Run: headless pygame with SDL's dummy video driver; simulated clock (each Clock.tick advances the game by its frame time, no real sleeping); random seed 0; keys injected as events and as key.get_pressed() state; mouse plan: one left click at the window centre at the start of phase 2, then a move to the lower-right quarter at the start of phase 3.
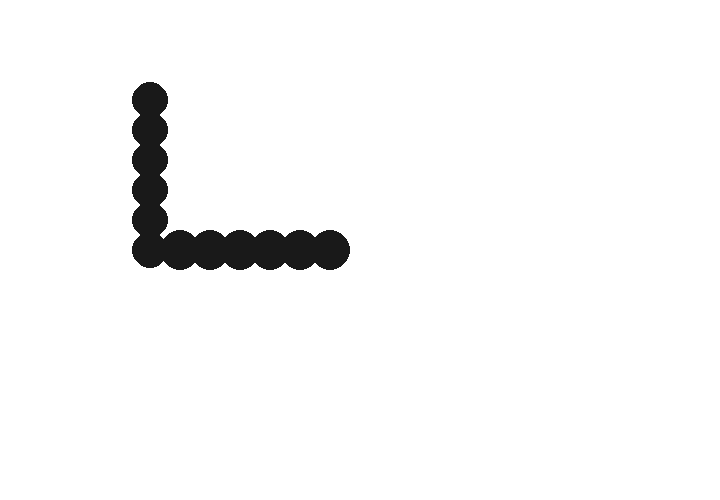
Frame 1 of 4 · flips 1–60 · no input
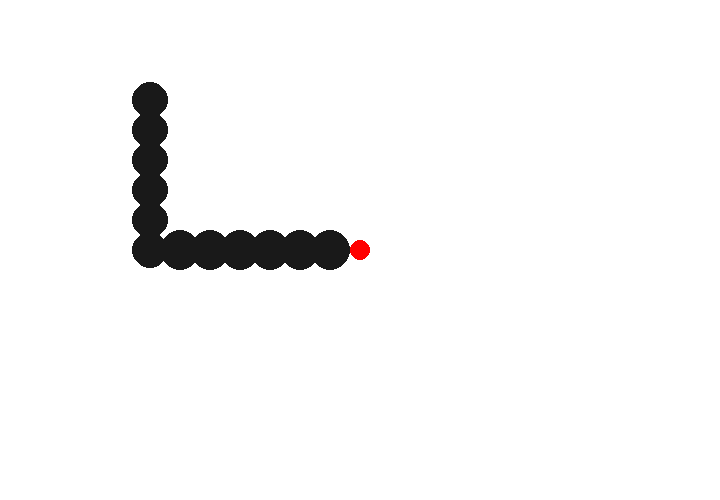
Frame 2 of 4 · flips 61–180 · clicked the window centre · tapped SPACE, RETURN · held RIGHT (→), D
Frame 3 of 4 · flips 181–300 · moved the mouse to the lower-right quarter · held DOWN (↓), S · screen unchanged from frame 2, image omitted
Frame 4 of 4 · flips 301–420 · held LEFT (←), A, UP (↑), W · screen unchanged from frame 3, image omitted

The pygame program that drew these frames:

import math, sys, pygame, random
from math import *
from pygame import *

class Node(object):
    def __init__(self, point, parent, cost=0):
        super(Node, self).__init__()
        self.point = point
        self.parent = parent
        self.cost = cost;

XDIM = 720
YDIM = 500
windowSize = [XDIM, YDIM]
delta = 10.0
GAME_LEVEL = 1
GOAL_RADIUS = 10
MIN_DISTANCE_TO_ADD = 1.0
NUMNODES = 5000
FPS = 1000
pygame.init()
fpsClock = pygame.time.Clock()
screen = pygame.display.set_mode(windowSize)
white = 255, 255, 255
black = 25, 25, 25
red = 255, 0, 0
blue = 0, 128, 0
green = 0, 0, 255
cyan = 0,180,105

count = 0
rectObs = []
obs = []

def dist(p1,p2):    #distance between two points
    return sqrt((p1[0]-p2[0])*(p1[0]-p2[0])+(p1[1]-p2[1])*(p1[1]-p2[1]))

def point_circle_collision(p1, p2, radius):
    distance = dist(p1,p2)
    if (distance <= radius):
        return True
    return False

def step_from_to(p1,p2):
    if dist(p1,p2) < delta:
        return p2
    else:
        theta = atan2(p2[1]-p1[1],p2[0]-p1[0])
        return p1[0] + delta*cos(theta), p1[1] + delta*sin(theta)

def collides(p):    #check if point collides with the obstacle
    for rect in rectObs:
        if rect.collidepoint(p) == True:
            return True
    return pointCollides(p)
	
def pointCollides(p):
    for circle in obs:
        cen, rad = circle
        if(dist(p,cen)<=rad):
            return True
    return False	

'''def lineRectCollides(p1, p2):
    a = p2[1] - p1[1]
    b = -(p2[0] - p1[0])
    c = -b * p2[1] - a * p2[0]
    for rect in rectObs:
        x1, y1 = rect.left, rect.top
        x2, y2 = rect.width + x1, rect.height + y1
        if((p1[0] < x1 and p2[0] < x1) or (p1[0] > x2 and p2[0] > x2)):
            continue
        elif((p1[1] < y1 and p2[1] < y1) or (p1[1] > y2 and p2[1] > y2)):
            continue
        x3 = -(b * y1 + c) / a
        x4 = -(b * y2 + c) / a
        y3 = -(a * x1 + c) / b
        y4 = -(a * x2 + c) / b
        if(a * y1 >= )
    return False'''
	
def lineCollides(p1, p2):
    global obs
    list = []
    a = p2[1] - p1[1]
    b = -(p2[0] - p1[0])
    c = -b * p2[1] - a * p2[0]
    for circle in obs:
        cen, rad = circle
        val = (a * cen[0] + b * cen[1] + c*1.0) / (a * a + b * b);
        h = (val * a) + cen[0]
        k = (val * b) + cen[1]
        #pygame.draw.circle(screen, (255,255,0), (round(h),round(k)), 1)
        if dist(cen,(h,k)) < rad:
            return True
        else:
            t1 = (h - p1[0]) #/ (p2[0] - p1[0])
            t2 = (k - p1[1]) #/ (p2[1] - p1[1])
            if t1 * (p2[1] - p1[1]) != t2 * (p2[0] - p1[0]) and (t1 >= 0 and t1 <= (p2[0] - p1[0])):
            #if t1 != t2 and t1 >= 0 and t1 <= 1:
                return True
        #list.append((h,k))
    for i in list:
        pygame.draw.circle(screen, (255,255,0), (round(i[0]),round(i[1])), 1)
    return False


def get_random_clear():
    while True:
        p = random.random()*XDIM, random.random()*YDIM
        noCollision = collides(p)
        if noCollision == False:
            return p


def init_obstacles(configNum):  #initialized the obstacle
    global rectObs
    rectObs = []
    print("config "+ str(configNum))
    if (configNum == 0):
        rectObs.append(pygame.Rect((XDIM / 2.0 - 50, YDIM / 2.0 - 100),(100,200)))
    if (configNum == 1):
        rectObs.append(pygame.Rect((100,50),(200,150)))
        rectObs.append(pygame.Rect((400,200),(200,100)))
    if (configNum == 2):
        rectObs.append(pygame.Rect((100,50),(200,150)))
    if (configNum == 3):
        rectObs.append(pygame.Rect((100,50),(200,150)))

    for rect in rectObs:
        pygame.draw.rect(screen, black, rect)

def init_circular_obstacles(configNum=0):
    global obs
    obs.append(((150,100),18))
    obs.append(((150,130),18))
    obs.append(((150,160),18))
    obs.append(((150,190),18))
    obs.append(((150,220),18))
    obs.append(((150,250),18))
    obs.append(((180,250),20))
    obs.append(((210,250),20))
    obs.append(((240,250),20))
    obs.append(((270,250),20))
    obs.append(((300,250),20))
    obs.append(((330,250),20))
    for circ in obs:
        pygame.draw.circle(screen, black, circ[0], circ[1])

def reset():
    global count
    screen.fill(white)
    #init_obstacles(GAME_LEVEL)
    init_circular_obstacles()
    count = 0

def main():
    global count
    
    initPoseSet = False
    initialPoint = Node(None, None)
    goalPoseSet = False
    goalPoint = Node(None, None)
    currentState = 'init'

    nodes = []
    reset()

    while True:
        if currentState == 'init':
            pygame.display.set_caption('Select Starting Point and then Goal Point')
            fpsClock.tick(10)
        elif currentState == 'goalFound':
            currNode = goalNode
            pygame.display.set_caption('Goal Reached')
            
            while currNode.parent != None:
                pygame.draw.line(screen,red,currNode.point,currNode.parent.point)
                currNode = currNode.parent
            optimizePhase = True
        elif currentState == 'optimize':
            fpsClock.tick(0.5)
            pass
        elif currentState == 'buildTree':
            count = count+1
            pygame.display.set_caption('Performing RRT')
            if count < NUMNODES:
                foundNext = False
                while foundNext == False:
                    rand = get_random_clear()
                    parentNode = nodes[0]
                    for p in nodes:
                        if dist(p.point,rand) <= dist(parentNode.point,rand):
                            newPoint = step_from_to(p.point,rand)
                            if lineCollides(newPoint,p.point) == False and pointCollides(newPoint) == False:
                                parentNode = p
                                foundNext = True

                newnode = step_from_to(parentNode.point,rand)
				
                for p in nodes:
                    if dist(p.point,newnode) + p.cost <= dist(parentNode.point,newnode) + parentNode.cost:
                            if lineCollides(newPoint,p.point) == False and pointCollides(newPoint) == False:
                                parentNode = p
				
                nodes.append(Node(newnode, parentNode,parentNode.cost+dist(newnode,parentNode.point)))
                pygame.draw.line(screen,cyan,parentNode.point,newnode)

                if point_circle_collision(newnode, goalPoint.point, GOAL_RADIUS): #or lineCollides(newnode, parentNode.point, (goalPoint.point, GOAL_RADIUS)):
                    currentState = 'goalFound'

                    goalNode = nodes[len(nodes)-1]

                
            else:
                print("Ran out of nodes... :(")
                return;

        for e in pygame.event.get():
            if e.type == QUIT or (e.type == KEYUP and e.key == K_ESCAPE):
                sys.exit("Exiting")
            if e.type == MOUSEBUTTONDOWN:
                print('mouse down')
                if currentState == 'init':
                    if initPoseSet == False:
                        nodes = []
                        if collides(e.pos) == False:
                            print('initiale point set: '+str(e.pos))

                            initialPoint = Node(e.pos, None)
                            nodes.append(initialPoint) # Start in the center
                            initPoseSet = True
                            pygame.draw.circle(screen, red, initialPoint.point, GOAL_RADIUS)
                    elif goalPoseSet == False:
                        print('goal point set: '+str(e.pos))
                        if collides(e.pos) == False:
                            goalPoint = Node(e.pos,None)
                            goalPoseSet = True
                            pygame.draw.circle(screen, green, goalPoint.point, GOAL_RADIUS)
                            currentState = 'buildTree'
                else:
                    currentState = 'init'
                    initPoseSet = False
                    goalPoseSet = False
                    reset()

        pygame.display.update()
        fpsClock.tick(FPS)



if __name__ == '__main__':
    main()
    
